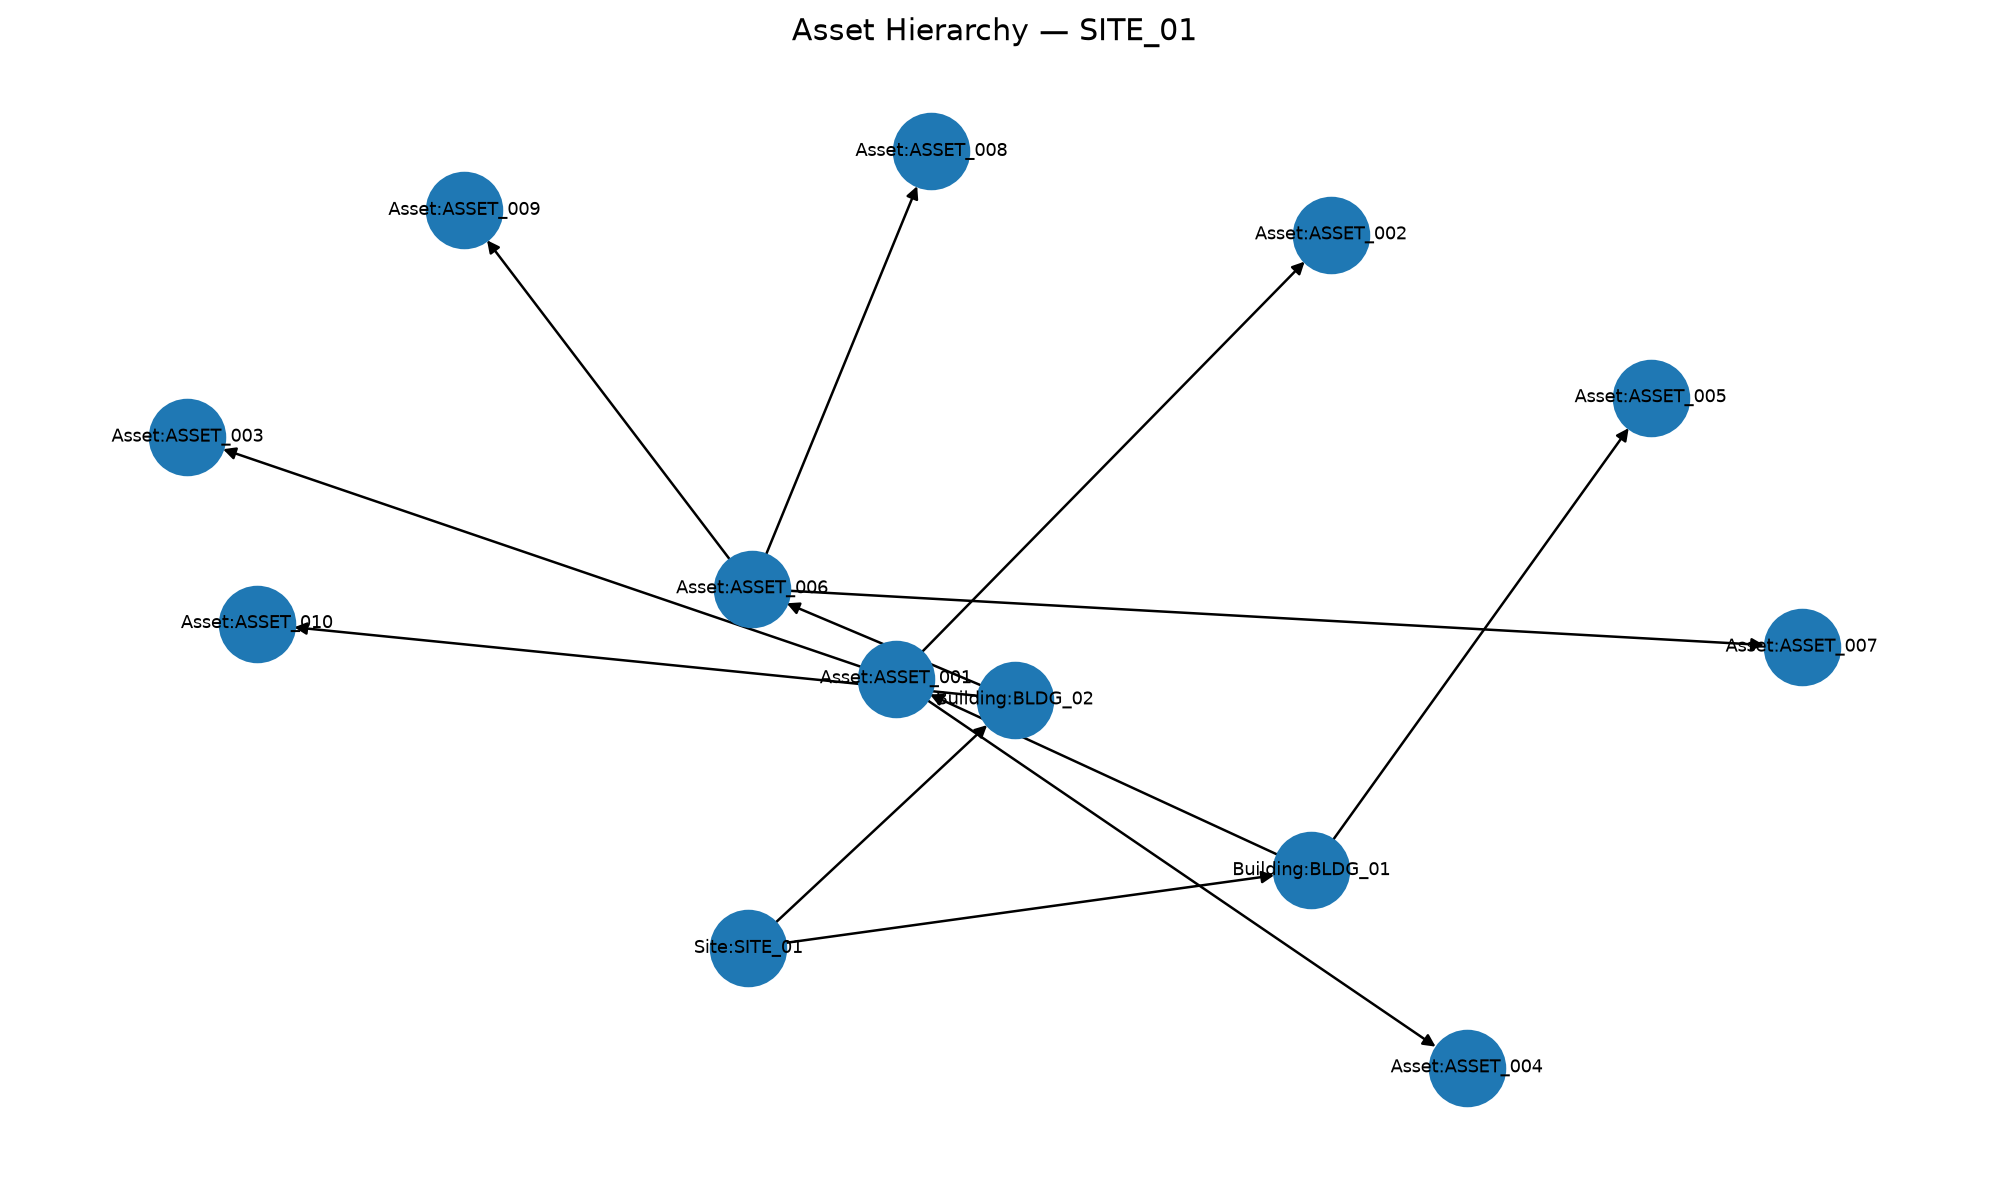

Source data for this figure (header and first rows):
asset_id, site_id, building_id, asset_name, asset_type, parent_asset_id
ASSET_001, SITE_01, BLDG_01, Chiller-01, Chiller, 
ASSET_002, SITE_01, BLDG_01, AHU-01-1, AHU, ASSET_001
ASSET_003, SITE_01, BLDG_01, AHU-01-2, AHU, ASSET_001
ASSET_004, SITE_01, BLDG_01, Pump-01, Pump, ASSET_001
ASSET_005, SITE_01, BLDG_01, EnergyMeter-01, Energy Meter, 
ASSET_006, SITE_01, BLDG_02, Chiller-02, Chiller, 
ASSET_007, SITE_01, BLDG_02, AHU-02-1, AHU, ASSET_006
ASSET_008, SITE_01, BLDG_02, AHU-02-2, AHU, ASSET_006
ASSET_009, SITE_01, BLDG_02, Pump-02, Pump, ASSET_006
ASSET_010, SITE_01, BLDG_02, EnergyMeter-02, Energy Meter, 
ASSET_011, SITE_02, BLDG_03, Chiller-03, Chiller, 
ASSET_012, SITE_02, BLDG_03, AHU-03-1, AHU, ASSET_011
ASSET_013, SITE_02, BLDG_03, AHU-03-2, AHU, ASSET_011
ASSET_014, SITE_02, BLDG_03, Pump-03, Pump, ASSET_011
ASSET_015, SITE_02, BLDG_03, EnergyMeter-03, Energy Meter, 
ASSET_016, SITE_02, BLDG_04, Chiller-04, Chiller, 
ASSET_017, SITE_02, BLDG_04, AHU-04-1, AHU, ASSET_016
ASSET_018, SITE_02, BLDG_04, AHU-04-2, AHU, ASSET_016
ASSET_019, SITE_02, BLDG_04, Pump-04, Pump, ASSET_016
ASSET_020, SITE_02, BLDG_04, EnergyMeter-04, Energy Meter, 
ASSET_021, SITE_03, BLDG_05, Chiller-05, Chiller, 
ASSET_022, SITE_03, BLDG_05, AHU-05-1, AHU, ASSET_021
ASSET_023, SITE_03, BLDG_05, AHU-05-2, AHU, ASSET_021
ASSET_024, SITE_03, BLDG_05, Pump-05, Pump, ASSET_021
ASSET_025, SITE_03, BLDG_05, EnergyMeter-05, Energy Meter, 
ASSET_026, SITE_03, BLDG_06, Chiller-06, Chiller, 
ASSET_027, SITE_03, BLDG_06, AHU-06-1, AHU, ASSET_026
ASSET_028, SITE_03, BLDG_06, AHU-06-2, AHU, ASSET_026
ASSET_029, SITE_03, BLDG_06, Pump-06, Pump, ASSET_026
ASSET_030, SITE_03, BLDG_06, EnergyMeter-06, Energy Meter, 
